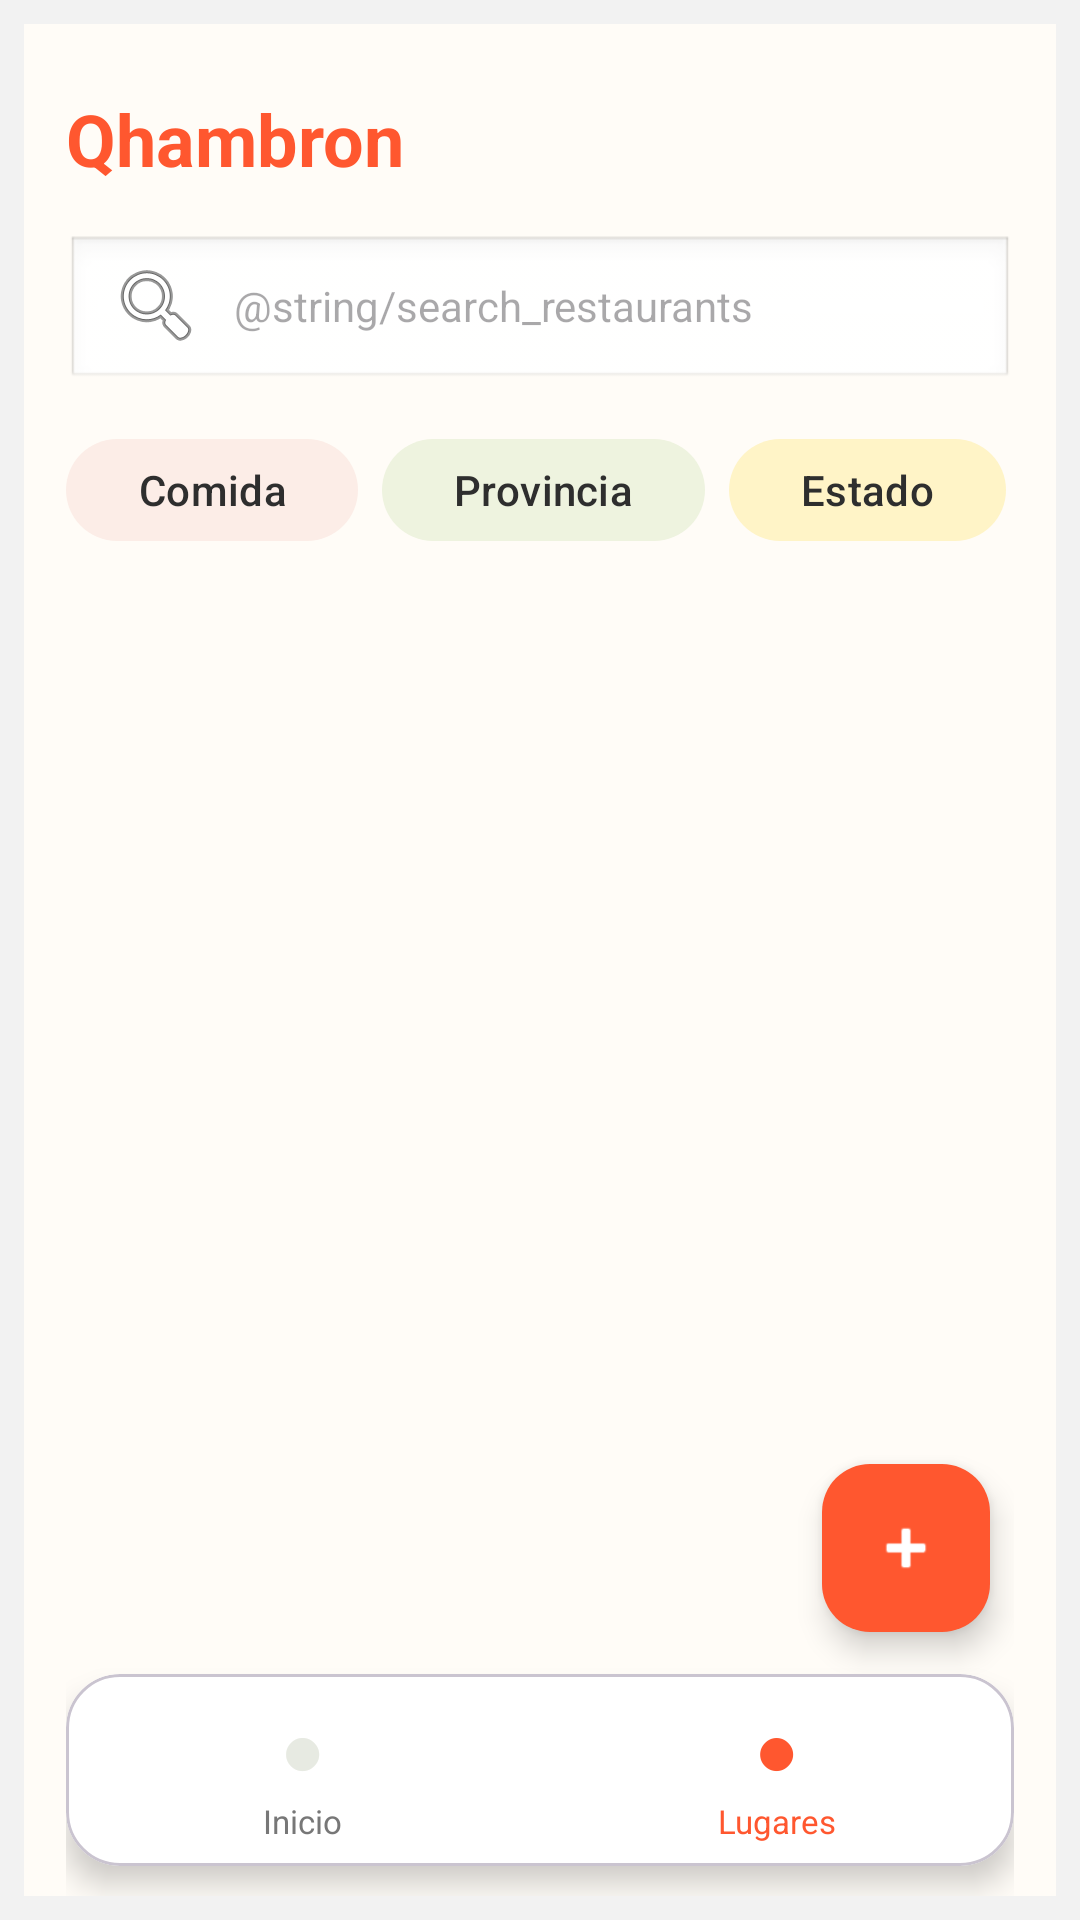

This screen was rendered from an Android layout file. Write that file and the resources it references.
<!-- AndroidManifest.xml: application theme Theme.Qhambron -->
<!-- res/layout/activity_place_list.xml -->
<?xml version="1.0" encoding="utf-8"?>
<androidx.constraintlayout.widget.ConstraintLayout
    xmlns:android="http://schemas.android.com/apk/res/android"
    xmlns:app="http://schemas.android.com/apk/res-auto"
    android:id="@+id/main"
    android:layout_width="match_parent"
    android:layout_height="match_parent"
    android:background="#F2F2F2">

    <androidx.constraintlayout.widget.ConstraintLayout
        android:id="@+id/placeListContainer"
        android:layout_width="0dp"
        android:layout_height="0dp"
        android:layout_marginStart="8dp"
        android:layout_marginTop="8dp"
        android:layout_marginEnd="8dp"
        android:layout_marginBottom="8dp"
        android:background="#FFFCF7"
        android:paddingStart="14dp"
        android:paddingEnd="14dp"
        app:layout_constraintBottom_toBottomOf="parent"
        app:layout_constraintEnd_toEndOf="parent"
        app:layout_constraintStart_toStartOf="parent"
        app:layout_constraintTop_toTopOf="parent">

        <TextView
            android:id="@+id/tvAppName"
            android:layout_width="wrap_content"
            android:layout_height="wrap_content"
            android:layout_marginTop="22dp"
            android:text="@string/app_name"
            android:textColor="#FF572F"
            android:textSize="24sp"
            android:textStyle="bold"
            app:layout_constraintStart_toStartOf="parent"
            app:layout_constraintTop_toTopOf="parent" />

        <EditText
            android:id="@+id/etSearchPlaces"
            android:layout_width="0dp"
            android:layout_height="52dp"
            android:layout_marginTop="16dp"
            android:background="@android:drawable/edit_text"
            android:drawableStart="@android:drawable/ic_menu_search"
            android:drawablePadding="10dp"
            android:hint="@string/search_restaurants"
            android:paddingStart="14dp"
            android:paddingEnd="14dp"
            android:singleLine="true"
            android:textSize="14sp"
            app:layout_constraintEnd_toEndOf="parent"
            app:layout_constraintStart_toStartOf="parent"
            app:layout_constraintTop_toBottomOf="@id/tvAppName" />

        <HorizontalScrollView
            android:id="@+id/filterScroll"
            android:layout_width="0dp"
            android:layout_height="wrap_content"
            android:layout_marginTop="12dp"
            android:scrollbars="none"
            app:layout_constraintEnd_toEndOf="parent"
            app:layout_constraintStart_toStartOf="parent"
            app:layout_constraintTop_toBottomOf="@id/etSearchPlaces">

            <LinearLayout
                android:layout_width="wrap_content"
                android:layout_height="wrap_content"
                android:orientation="horizontal">

                <com.google.android.material.button.MaterialButton
                    android:id="@+id/btnFoodFilter"
                    android:layout_width="wrap_content"
                    android:layout_height="42dp"
                    android:text="@string/food_filter"
                    android:textAllCaps="false"
                    android:textColor="#2E2E2E"
                    app:backgroundTint="#FCEDE7"
                    app:cornerRadius="20dp" />

                <com.google.android.material.button.MaterialButton
                    android:id="@+id/btnProvinceFilter"
                    android:layout_width="wrap_content"
                    android:layout_height="42dp"
                    android:layout_marginStart="8dp"
                    android:text="@string/province"
                    android:textAllCaps="false"
                    android:textColor="#2E2E2E"
                    app:backgroundTint="#EEF3DF"
                    app:cornerRadius="20dp" />

                <com.google.android.material.button.MaterialButton
                    android:id="@+id/btnStatusFilter"
                    android:layout_width="wrap_content"
                    android:layout_height="42dp"
                    android:layout_marginStart="8dp"
                    android:text="@string/status"
                    android:textAllCaps="false"
                    android:textColor="#2E2E2E"
                    app:backgroundTint="#FFF4C7"
                    app:cornerRadius="20dp" />

            </LinearLayout>

        </HorizontalScrollView>

        <androidx.recyclerview.widget.RecyclerView
            android:id="@+id/rvPlaces"
            android:layout_width="0dp"
            android:layout_height="0dp"
            android:layout_marginTop="12dp"
            android:clipToPadding="false"
            android:paddingBottom="80dp"
            app:layout_constraintBottom_toTopOf="@id/bottomNavigation"
            app:layout_constraintEnd_toEndOf="parent"
            app:layout_constraintStart_toStartOf="parent"
            app:layout_constraintTop_toBottomOf="@id/filterScroll" />

        <com.google.android.material.floatingactionbutton.FloatingActionButton
            android:id="@+id/fabAddPlace"
            android:layout_width="56dp"
            android:layout_height="56dp"
            android:layout_marginEnd="8dp"
            android:layout_marginBottom="14dp"
            android:contentDescription="@string/add_place"
            android:src="@android:drawable/ic_input_add"
            app:backgroundTint="#FF572F"
            app:layout_constraintBottom_toTopOf="@id/bottomNavigation"
            app:layout_constraintEnd_toEndOf="parent"
            app:tint="@android:color/white" />

        <com.google.android.material.card.MaterialCardView
            android:id="@+id/bottomNavigation"
            android:layout_width="0dp"
            android:layout_height="64dp"
            android:layout_marginBottom="10dp"
            app:cardBackgroundColor="#FFFFFF"
            app:cardCornerRadius="18dp"
            app:cardElevation="6dp"
            app:layout_constraintBottom_toBottomOf="parent"
            app:layout_constraintEnd_toEndOf="parent"
            app:layout_constraintStart_toStartOf="parent">

            <LinearLayout
                android:layout_width="match_parent"
                android:layout_height="match_parent"
                android:orientation="horizontal">

                <LinearLayout
                    android:id="@+id/btnHome"
                    android:layout_width="0dp"
                    android:layout_height="match_parent"
                    android:layout_weight="1"
                    android:gravity="center"
                    android:orientation="vertical">

                    <TextView
                        android:layout_width="wrap_content"
                        android:layout_height="wrap_content"
                        android:text="●"
                        android:textColor="#E7EAE2"
                        android:textSize="25sp" />

                    <TextView
                        android:layout_width="wrap_content"
                        android:layout_height="wrap_content"
                        android:text="@string/home_title"
                        android:textColor="#777777"
                        android:textSize="11sp" />

                </LinearLayout>

                <LinearLayout
                    android:id="@+id/btnPlaces"
                    android:layout_width="0dp"
                    android:layout_height="match_parent"
                    android:layout_weight="1"
                    android:gravity="center"
                    android:orientation="vertical">

                    <TextView
                        android:layout_width="wrap_content"
                        android:layout_height="wrap_content"
                        android:text="●"
                        android:textColor="#FF572F"
                        android:textSize="25sp" />

                    <TextView
                        android:layout_width="wrap_content"
                        android:layout_height="wrap_content"
                        android:text="@string/places"
                        android:textColor="#FF572F"
                        android:textSize="11sp" />

                </LinearLayout>

            </LinearLayout>

        </com.google.android.material.card.MaterialCardView>

    </androidx.constraintlayout.widget.ConstraintLayout>

</androidx.constraintlayout.widget.ConstraintLayout>
<!-- resources referenced by this layout -->
<resources>
  <string name="add_place">Agregar lugar</string>
  <string name="app_name">Qhambron</string>
  <string name="food_filter">Comida</string>
  <string name="home_title">Inicio</string>
  <string name="places">Lugares</string>
  <string name="province">Provincia</string>
  <string name="status">Estado</string>
  <style name="Theme.Qhambron" parent="Base.Theme.Qhambron" />
  <style name="Base.Theme.Qhambron" parent="Theme.Material3.DayNight.NoActionBar">
          
          
      </style>
</resources>
